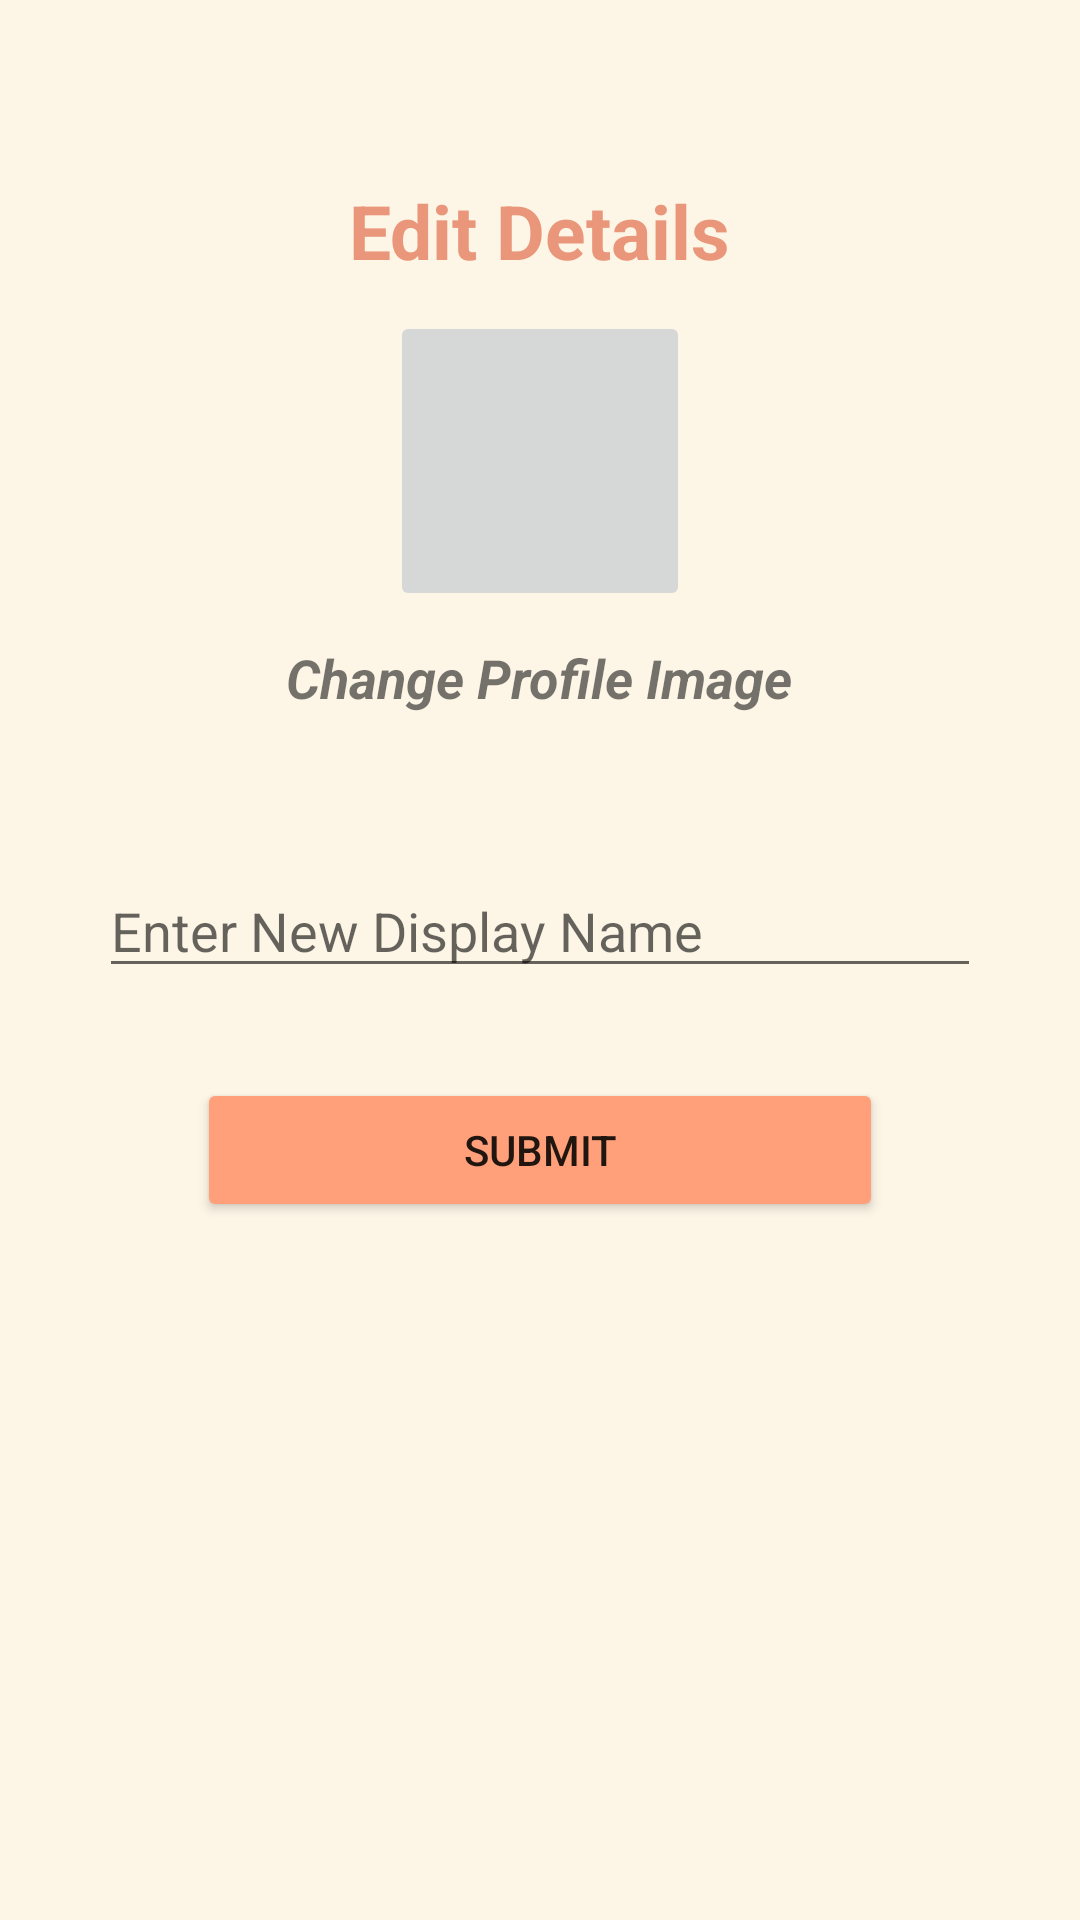

Write the Android layout XML for this screen, with the resource values it uses.
<!-- AndroidManifest.xml: application theme Theme.Inside -->
<!-- res/layout/activity_edit_details.xml -->
<?xml version="1.0" encoding="utf-8"?>
<ScrollView xmlns:android="http://schemas.android.com/apk/res/android"
    xmlns:app="http://schemas.android.com/apk/res-auto"
    xmlns:tools="http://schemas.android.com/tools"
    android:layout_width="match_parent"
    android:layout_height="match_parent"
    tools:context=".EditDetails"
    android:background="#FDF5E6">

    <RelativeLayout
        android:layout_width="match_parent"
        android:layout_height="wrap_content">

        <TextView
            android:id="@+id/edit_details_textView"
            android:layout_width="wrap_content"
            android:layout_height="wrap_content"
            android:layout_centerHorizontal="true"
            android:layout_marginTop="50dp"
            android:padding="10dp"
            android:text="@string/edit_details"
            android:textColor="#E9967A"
            android:textSize="25sp"
            android:textStyle="bold" />

        <ImageButton
            android:id="@+id/new_image"
            android:layout_width="100dp"
            android:layout_height="100dp"
            android:layout_below="@id/edit_details_textView"
            android:layout_centerHorizontal="true"
            android:src="@drawable/image_search" />

        <TextView
            android:id="@+id/change_profileImage"
            android:layout_width="wrap_content"
            android:layout_height="wrap_content"
            android:layout_below="@id/new_image"
            android:layout_centerHorizontal="true"
            android:text="@string/change_profile_image"
            android:textSize="18sp"
            android:padding="10dp"
            android:textStyle="italic|bold"
            />

        <EditText
            android:id="@+id/edit_display_name"
            android:layout_width="wrap_content"
            android:layout_height="wrap_content"
            android:layout_below="@id/change_profileImage"
            android:layout_centerHorizontal="true"
            android:layout_marginTop="40dp"
            android:ems="14"
            android:hint="@string/enter_new_display_name"
            android:inputType="text|textCapSentences"
            android:textColor="#E9967A"
            android:textSize="18sp" />

        <Button
            android:id="@+id/submitEdits"
            android:layout_width="wrap_content"
            android:layout_height="wrap_content"
            android:layout_below="@id/edit_display_name"
            android:layout_centerHorizontal="true"
            android:layout_marginTop="30dp"
            android:backgroundTint="#FFA07A"
            android:ems="14"
            android:padding="10dp"
            android:text="@string/submit" />
    </RelativeLayout>

</ScrollView>
<!-- resources referenced by this layout -->
<resources>
  <string name="change_profile_image">Change Profile Image</string>
  <string name="edit_details">Edit Details</string>
  <string name="enter_new_display_name">Enter New Display Name</string>
  <string name="submit">Submit</string>
  <style name="Theme.Inside" parent="Theme.MaterialComponents.DayNight.DarkActionBar">
          
          <item name="colorPrimary">#FFA07A</item>
          <item name="colorPrimaryVariant">#FFA07A</item>
          <item name="colorOnPrimary">@color/white</item>
          
          <item name="colorSecondary">@color/teal_200</item>
          <item name="colorSecondaryVariant">@color/teal_700</item>
          <item name="colorOnSecondary">@color/black</item>
          
          <item name="android:statusBarColor" tools:targetApi="l">?attr/colorPrimaryVariant</item>
          
      </style>
  <color name="white">#FFFFFFFF</color>
  <color name="teal_200">#FF03DAC5</color>
  <color name="teal_700">#FF018786</color>
  <color name="black">#FF000000</color>
</resources>
